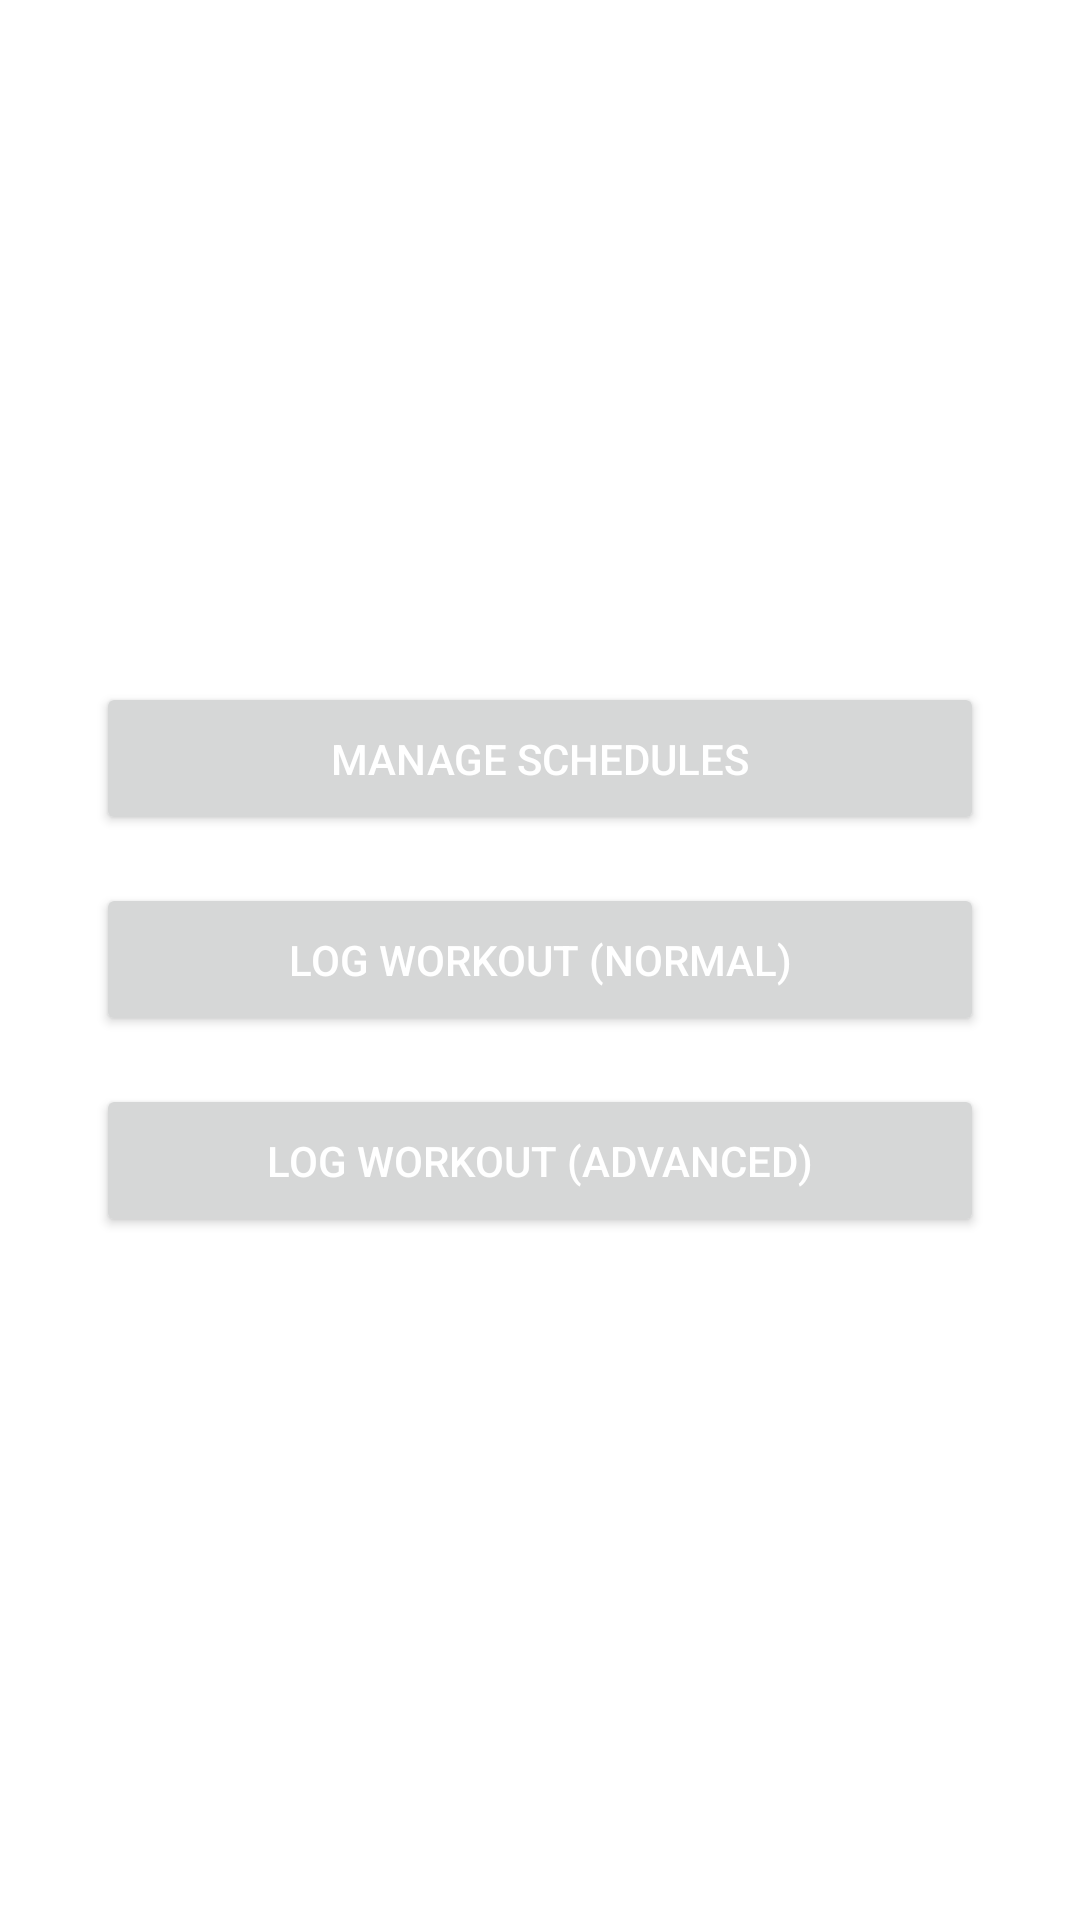

Produce the Android XML layout that renders to this screen, including the resource entries it uses.
<!-- AndroidManifest.xml: application theme Theme.DoubleProgressTracker -->
<!-- res/layout/activity_main.xml -->
<?xml version="1.0" encoding="utf-8"?>
<LinearLayout xmlns:android="http://schemas.android.com/apk/res/android"
    android:layout_width="match_parent"
    android:layout_height="match_parent"
    android:orientation="vertical"
    android:gravity="center"
    android:padding="32dp"
    android:fitsSystemWindows="true">

    <Button
        android:id="@+id/btnManageSchedules"
        android:layout_width="match_parent"
        android:layout_height="wrap_content"
        android:text="Manage Schedules"
        android:layout_marginBottom="16dp"
        android:padding="16dp"/>

    <Button
        android:id="@+id/btnLogWorkoutNormal"
        android:layout_width="match_parent"
        android:layout_height="wrap_content"
        android:text="Log Workout (Normal)"
        android:layout_marginBottom="16dp"
        android:padding="16dp"/>

    <Button
        android:id="@+id/btnLogWorkoutAdvanced"
        android:layout_width="match_parent"
        android:layout_height="wrap_content"
        android:text="Log Workout (Advanced)"
        android:padding="16dp"/>

</LinearLayout>
<!-- resources referenced by this layout -->
<resources>
  <style name="Theme.DoubleProgressTracker" parent="Theme.Material3.DayNight.NoActionBar">
          
          <item name="colorPrimary">@color/primary</item>
          <item name="colorPrimaryVariant">@color/primary_dark</item>
          <item name="colorOnPrimary">@color/black</item>
          
          <item name="colorSecondary">@color/accent</item>
          <item name="colorSecondaryVariant">@color/accent_dark</item>
          <item name="colorOnSecondary">@color/black</item>
          
          <item name="android:statusBarColor">?attr/colorPrimaryVariant</item>
          <item name="android:windowLightStatusBar" tools:targetApi="23">false</item>
          
          <item name="android:windowBackground">@drawable/bg_gradient</item>
          
          <item name="colorSurface">@color/surface_dark</item>
          <item name="colorOnSurface">@color/text_primary</item>
          
          <item name="android:textColorPrimary">@color/text_primary</item>
          <item name="android:textColorSecondary">@color/text_secondary</item>
          
          <item name="materialButtonStyle">@style/Widget.App.GymButton</item>
          
          <item name="editTextStyle">@style/Widget.App.GymEditText</item>
      </style>
  <color name="primary">#00E676</color>
  <color name="primary_dark">#00C853</color>
  <color name="black">#FF000000</color>
  <color name="accent">#FF6D00</color>
  <color name="accent_dark">#E65100</color>
  <color name="surface_dark">#1E1E1E</color>
  <color name="text_primary">#FFFFFF</color>
  <color name="text_secondary">#B0B0B0</color>
  <style name="Widget.App.GymButton" parent="Widget.MaterialComponents.Button">
          <item name="android:textColor">@color/black</item>
          <item name="backgroundTint">@color/primary</item>
          <item name="cornerRadius">8dp</item>
          <item name="android:padding">12dp</item>
          <item name="android:textSize">16sp</item>
          <item name="android:textStyle">bold</item>
      </style>
  <style name="Widget.App.GymEditText" parent="Widget.MaterialComponents.TextInputLayout.OutlinedBox">
          <item name="boxStrokeColor">@color/accent</item>
          <item name="boxStrokeWidth">2dp</item>
          <item name="boxStrokeWidthFocused">2dp</item>
          <item name="hintTextColor">@color/text_secondary</item>
          <item name="android:textColorHint">@color/text_secondary</item>
          <item name="boxBackgroundMode">outline</item>
          <item name="android:textColor">@color/text_primary</item>
          <item name="colorControlActivated">@color/primary</item>
      </style>
</resources>
